Photos from the image-classification dataset "splitted_data" in the GitHub repository murtathaalnajjar/pneumonia-AI-detection-school-project. Its 2 classes are: normal, pneumonia.

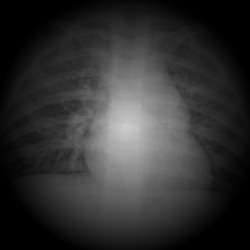
Label: pneumonia

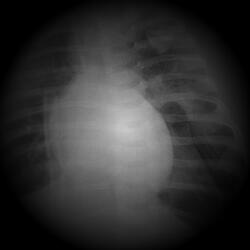
Label: pneumonia

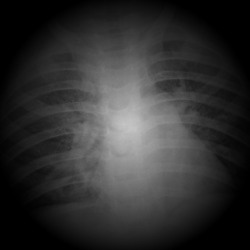
Label: pneumonia

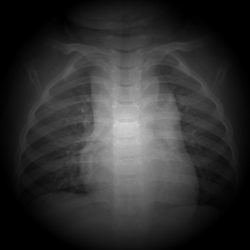
Label: normal

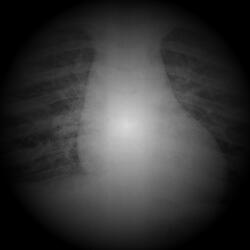
Label: normal

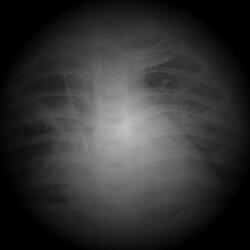
Label: pneumonia
